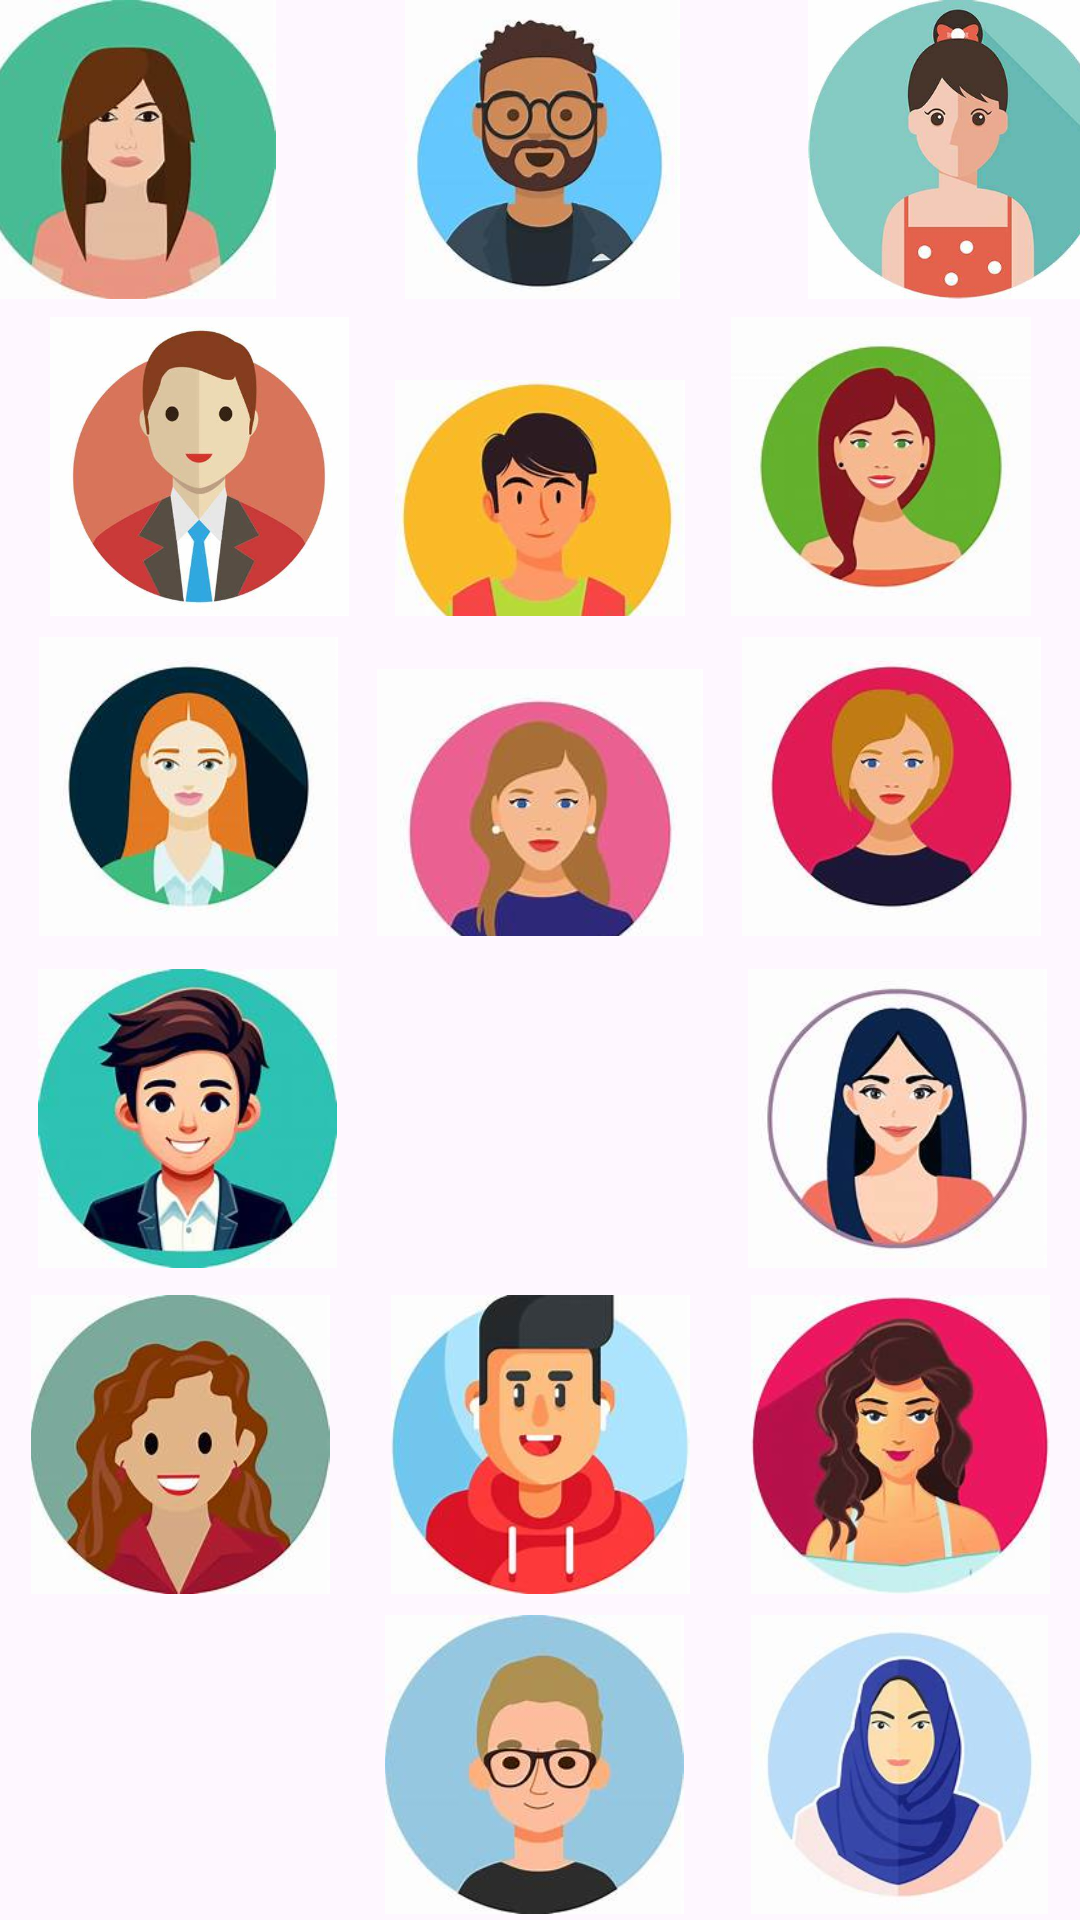

Write the Android layout XML for this screen, with the resource values it uses.
<!-- AndroidManifest.xml: application theme Theme.PlacesToVisit -->
<!-- res/layout/activity_avatar.xml -->
<?xml version="1.0" encoding="utf-8"?>
<androidx.constraintlayout.widget.ConstraintLayout xmlns:android="http://schemas.android.com/apk/res/android"
    xmlns:app="http://schemas.android.com/apk/res-auto"
    xmlns:tools="http://schemas.android.com/tools"
    android:layout_width="match_parent"
    android:layout_height="match_parent">


    <LinearLayout
        android:id="@+id/linearLayout7"
        android:layout_width="0dp"
        android:layout_height="0dp"
        android:layout_marginStart="1dp"
        android:layout_marginEnd="1dp"
        android:layout_marginBottom="7dp"
        android:orientation="horizontal"
        app:layout_constraintBottom_toTopOf="@+id/linearLayout8"
        app:layout_constraintEnd_toEndOf="parent"
        app:layout_constraintStart_toStartOf="parent"
        app:layout_constraintTop_toBottomOf="@+id/linearLayout12">


        <ImageView
            android:id="@+id/i4"
            android:layout_width="205dp"
            android:layout_height="match_parent"
            android:layout_weight="1"
            app:srcCompat="@drawable/b1" />

        <ImageView
            android:id="@+id/i5"
            android:layout_width="171dp"
            android:layout_height="133dp"
            android:layout_weight="1"
            app:srcCompat="@drawable/b10" />

        <ImageView
            android:id="@+id/i6"
            android:layout_width="205dp"
            android:layout_height="match_parent"
            android:layout_weight="1"
            app:srcCompat="@drawable/w1" />
    </LinearLayout>

    <LinearLayout
        android:id="@+id/linearLayout8"
        android:layout_width="0dp"
        android:layout_height="0dp"
        android:layout_marginBottom="11dp"
        android:orientation="horizontal"
        app:layout_constraintBottom_toTopOf="@+id/linearLayout9"
        app:layout_constraintEnd_toEndOf="parent"
        app:layout_constraintStart_toStartOf="parent"
        app:layout_constraintTop_toBottomOf="@+id/linearLayout7">

        <ImageView
            android:id="@+id/i7"
            android:layout_width="wrap_content"
            android:layout_height="match_parent"
            android:layout_weight="1"
            app:srcCompat="@drawable/w2" />

        <ImageView
            android:id="@+id/i8"
            android:layout_width="209dp"
            android:layout_height="130dp"
            android:layout_weight="1"
            app:srcCompat="@drawable/g1" />

        <ImageView
            android:id="@+id/i9"
            android:layout_width="wrap_content"
            android:layout_height="wrap_content"
            android:layout_weight="1"
            app:srcCompat="@drawable/w4" />
    </LinearLayout>

    <LinearLayout
        android:id="@+id/linearLayout9"
        android:layout_width="0dp"
        android:layout_height="0dp"
        android:layout_marginBottom="9dp"
        android:orientation="horizontal"
        app:layout_constraintBottom_toTopOf="@+id/linearLayout10"
        app:layout_constraintEnd_toEndOf="parent"
        app:layout_constraintStart_toStartOf="parent"
        app:layout_constraintTop_toBottomOf="@+id/linearLayout8">

        <ImageView
            android:id="@+id/i10"
            android:layout_width="229dp"
            android:layout_height="match_parent"
            android:layout_weight="1"
            app:srcCompat="@drawable/b11" />

        <ImageView
            android:id="@+id/i11"
            android:layout_width="217dp"
            android:layout_height="match_parent"
            android:layout_weight="1"
            app:srcCompat="@drawable/b8" />

        <ImageView
            android:id="@+id/i12"
            android:layout_width="wrap_content"
            android:layout_height="wrap_content"
            android:layout_weight="1"
            app:srcCompat="@drawable/w7" />
    </LinearLayout>

    <LinearLayout
        android:id="@+id/linearLayout10"
        android:layout_width="0dp"
        android:layout_height="0dp"
        android:layout_marginBottom="7dp"
        android:orientation="horizontal"
        app:layout_constraintBottom_toTopOf="@+id/linearLayout11"
        app:layout_constraintEnd_toEndOf="parent"
        app:layout_constraintStart_toStartOf="parent"
        app:layout_constraintTop_toBottomOf="@+id/linearLayout9">

        <ImageView
            android:id="@+id/i13"
            android:layout_width="wrap_content"
            android:layout_height="match_parent"
            android:layout_weight="1"
            app:srcCompat="@drawable/w6" />

        <ImageView
            android:id="@+id/i14"
            android:layout_width="wrap_content"
            android:layout_height="match_parent"
            android:layout_weight="1"
            app:srcCompat="@drawable/b5" />

        <ImageView
            android:id="@+id/i15"
            android:layout_width="226dp"
            android:layout_height="match_parent"
            android:layout_weight="1"
            app:srcCompat="@drawable/w5" />
    </LinearLayout>

    <LinearLayout
        android:id="@+id/linearLayout11"
        android:layout_width="0dp"
        android:layout_height="0dp"
        android:layout_marginBottom="2dp"
        android:orientation="horizontal"
        app:layout_constraintBottom_toBottomOf="parent"
        app:layout_constraintEnd_toEndOf="parent"
        app:layout_constraintStart_toStartOf="parent"
        app:layout_constraintTop_toBottomOf="@+id/linearLayout10">

        <ImageView
            android:id="@+id/i16"
            android:layout_width="219dp"
            android:layout_height="match_parent"
            android:layout_weight="1"
            app:srcCompat="@drawable/b7" />

        <ImageView
            android:id="@+id/i17"
            android:layout_width="wrap_content"
            android:layout_height="wrap_content"
            android:layout_weight="1"
            app:srcCompat="@drawable/b9" />

        <ImageView
            android:id="@+id/i18"
            android:layout_width="wrap_content"
            android:layout_height="wrap_content"
            android:layout_weight="1"
            app:srcCompat="@drawable/mulli" />

    </LinearLayout>

    <LinearLayout
        android:id="@+id/linearLayout12"
        android:layout_width="412dp"
        android:layout_height="0dp"
        android:layout_marginBottom="6dp"
        android:orientation="horizontal"
        app:layout_constraintBottom_toTopOf="@+id/linearLayout7"
        app:layout_constraintEnd_toEndOf="parent"
        app:layout_constraintStart_toStartOf="parent"
        app:layout_constraintTop_toTopOf="parent">


        <ImageView
            android:id="@+id/i1"
            android:layout_width="220dp"
            android:layout_height="match_parent"
            android:layout_weight="1"
            app:srcCompat="@drawable/g3" />

        <ImageView
            android:id="@+id/i2"
            android:layout_width="227dp"
            android:layout_height="match_parent"
            android:layout_weight="1"
            app:srcCompat="@drawable/b14" />

        <ImageView
            android:id="@+id/i3"
            android:layout_width="219dp"
            android:layout_height="match_parent"
            android:layout_weight="1"
            app:srcCompat="@drawable/g4" />

    </LinearLayout>


</androidx.constraintlayout.widget.ConstraintLayout>
<!-- resources referenced by this layout -->
<resources>
  <!-- drawable b1: jpeg bitmap (drawable, 13982 bytes) -->
  <!-- drawable b10: jpeg bitmap (drawable, 5829 bytes) -->
  <!-- drawable b11: jpeg bitmap (drawable, 8929 bytes) -->
  <!-- drawable b14: jpeg bitmap (drawable, 7525 bytes) -->
  <!-- drawable b5: jpeg bitmap (drawable, 7147 bytes) -->
  <!-- drawable b9: jpeg bitmap (drawable, 5952 bytes) -->
  <!-- drawable g1: jpeg bitmap (drawable, 5227 bytes) -->
  <!-- drawable g3: jpeg bitmap (drawable, 5824 bytes) -->
  <!-- drawable g4: jpeg bitmap (drawable, 11870 bytes) -->
  <!-- drawable mulli: jpeg bitmap (drawable, 6575 bytes) -->
  <!-- drawable w1: jpeg bitmap (drawable, 6318 bytes) -->
  <!-- drawable w2: jpeg bitmap (drawable, 6251 bytes) -->
  <!-- drawable w4: jpeg bitmap (drawable, 5548 bytes) -->
  <!-- drawable w5: jpeg bitmap (drawable, 7573 bytes) -->
  <!-- drawable w6: jpeg bitmap (drawable, 7272 bytes) -->
  <!-- drawable w7: jpeg bitmap (drawable, 7272 bytes) -->
  <style name="Theme.PlacesToVisit" parent="Base.Theme.PlacesToVisit" />
  <style name="Base.Theme.PlacesToVisit" parent="Theme.Material3.DayNight.NoActionBar">
          
          
      </style>
</resources>
